Image classification data set "data" (semiralharbi/cat_breed_model on GitHub). Class labels (12): Abyssinian, Bengal, Birman, Bombay, British Shorthair, Egyptian Mau, Maine Coon, Persian, Ragdoll, Russian Blue, Siamese, Sphynx.

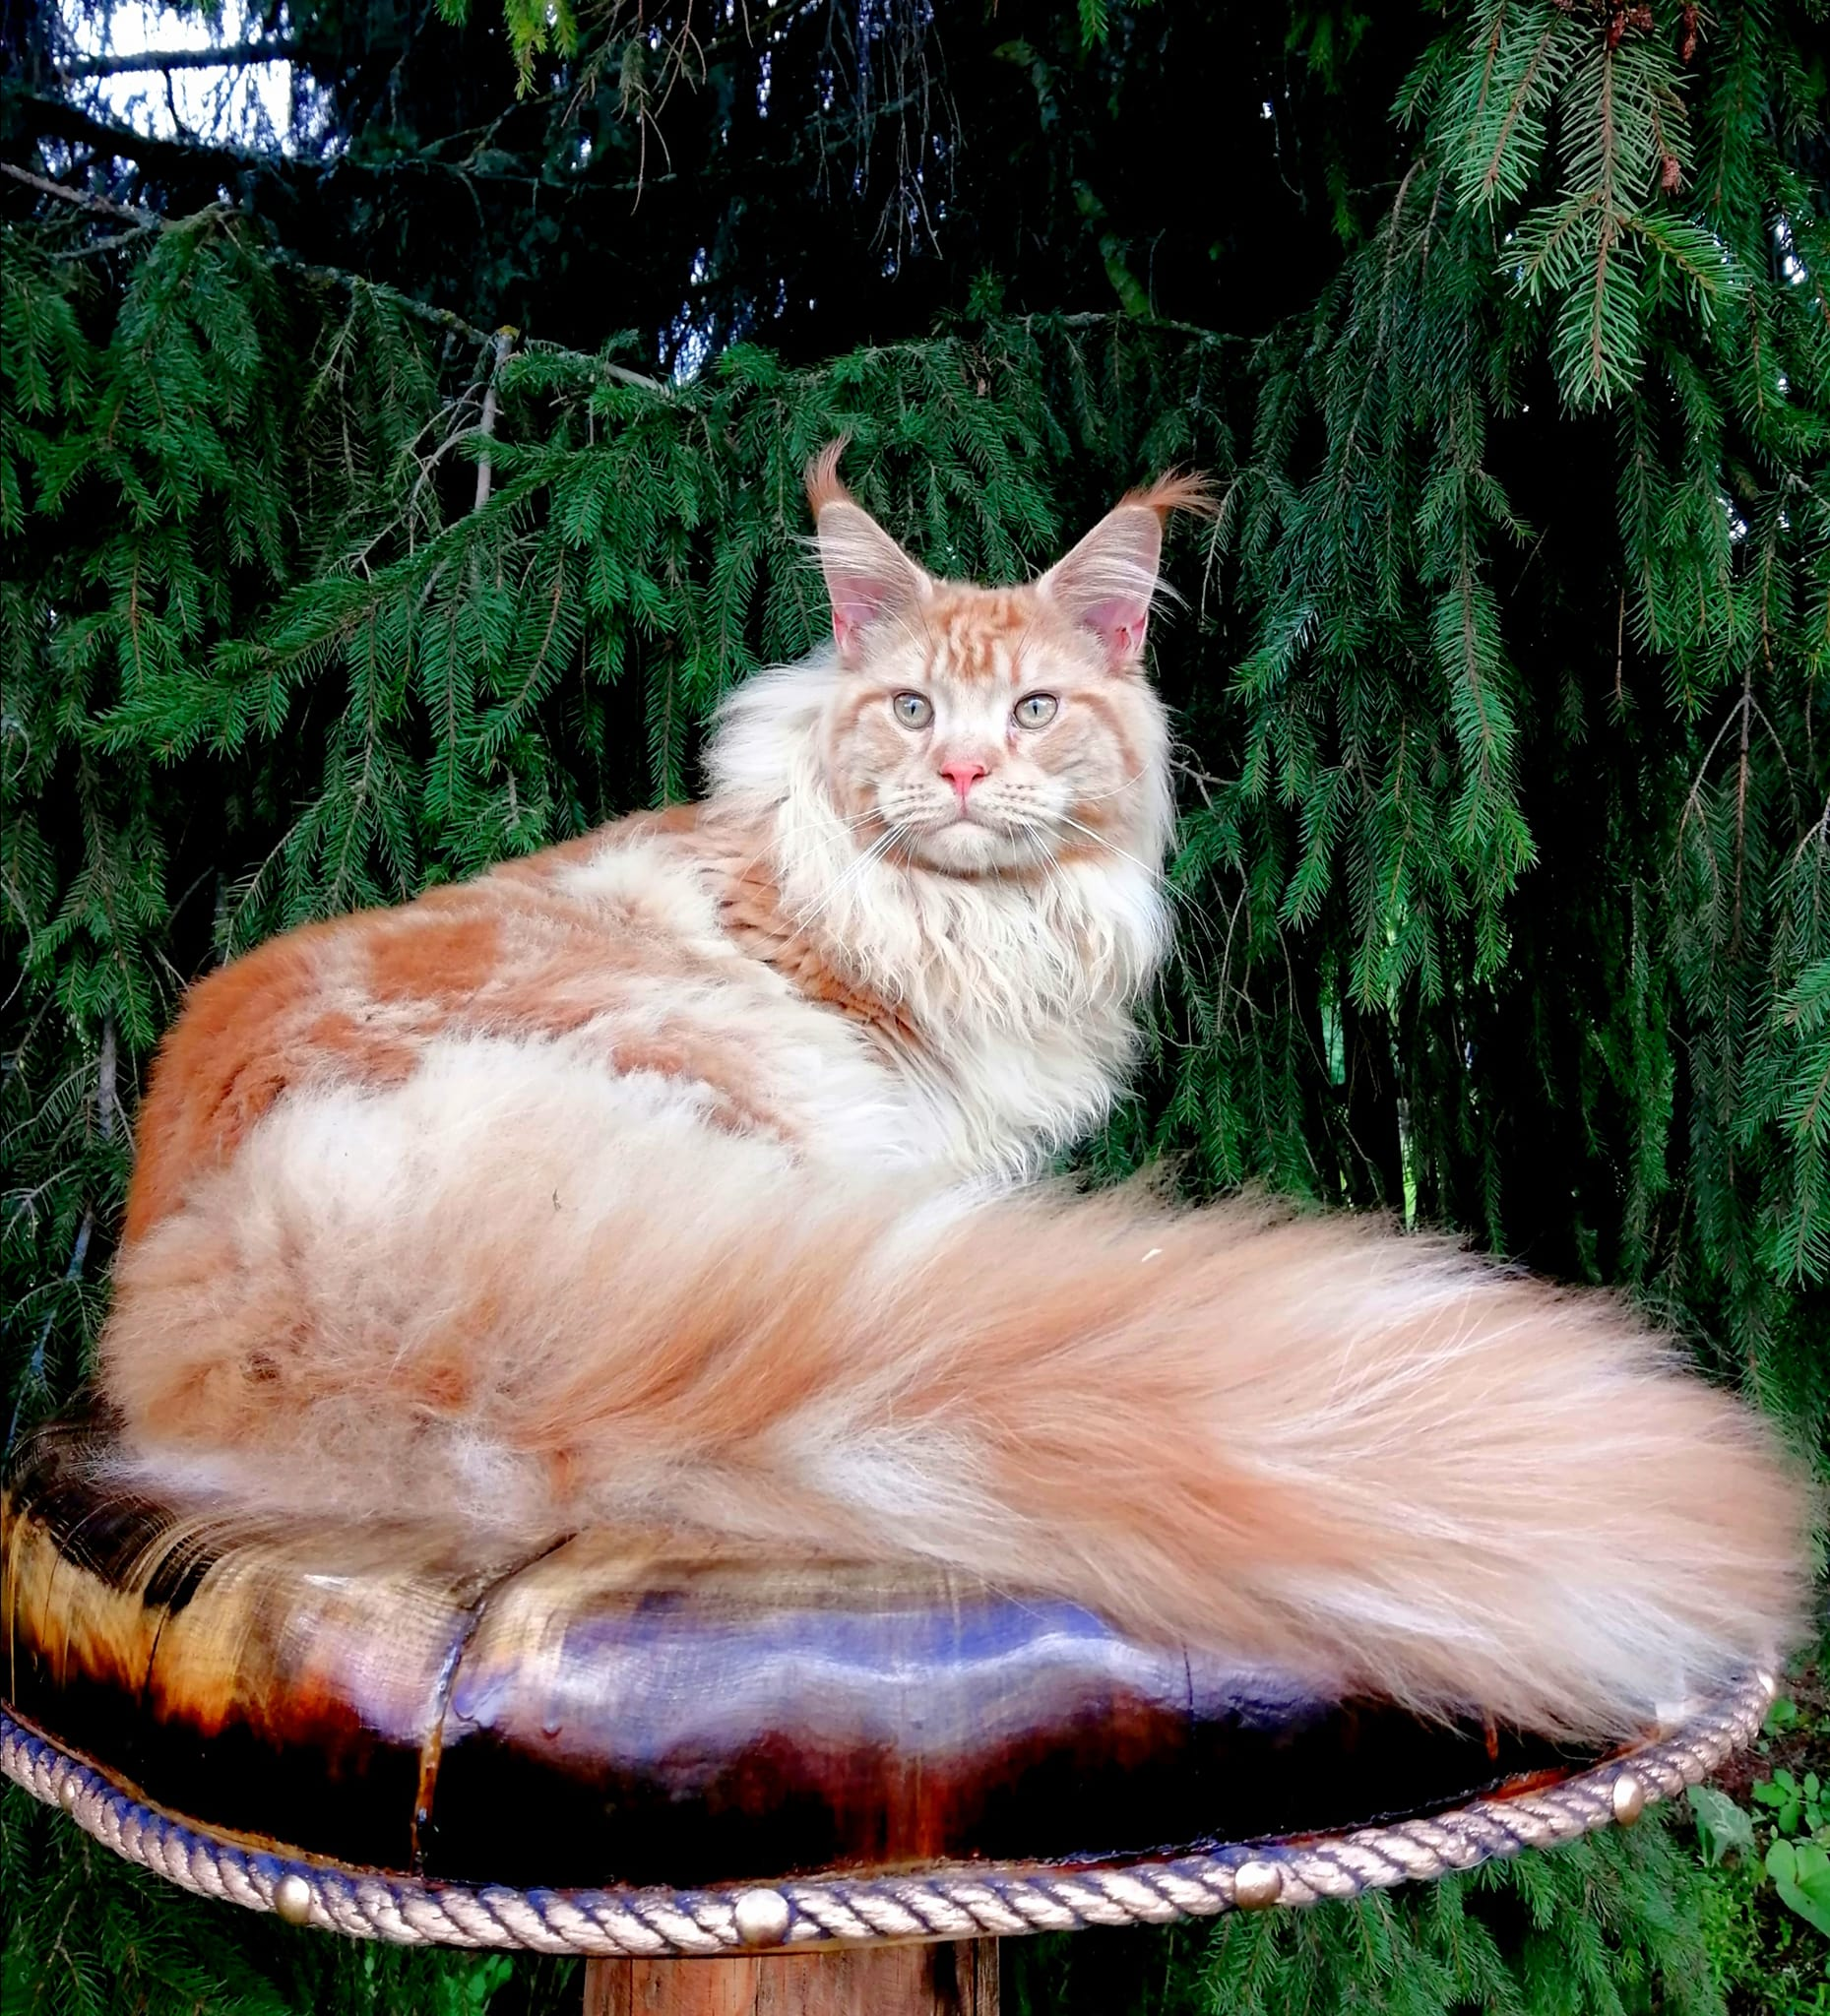
Label: Maine Coon

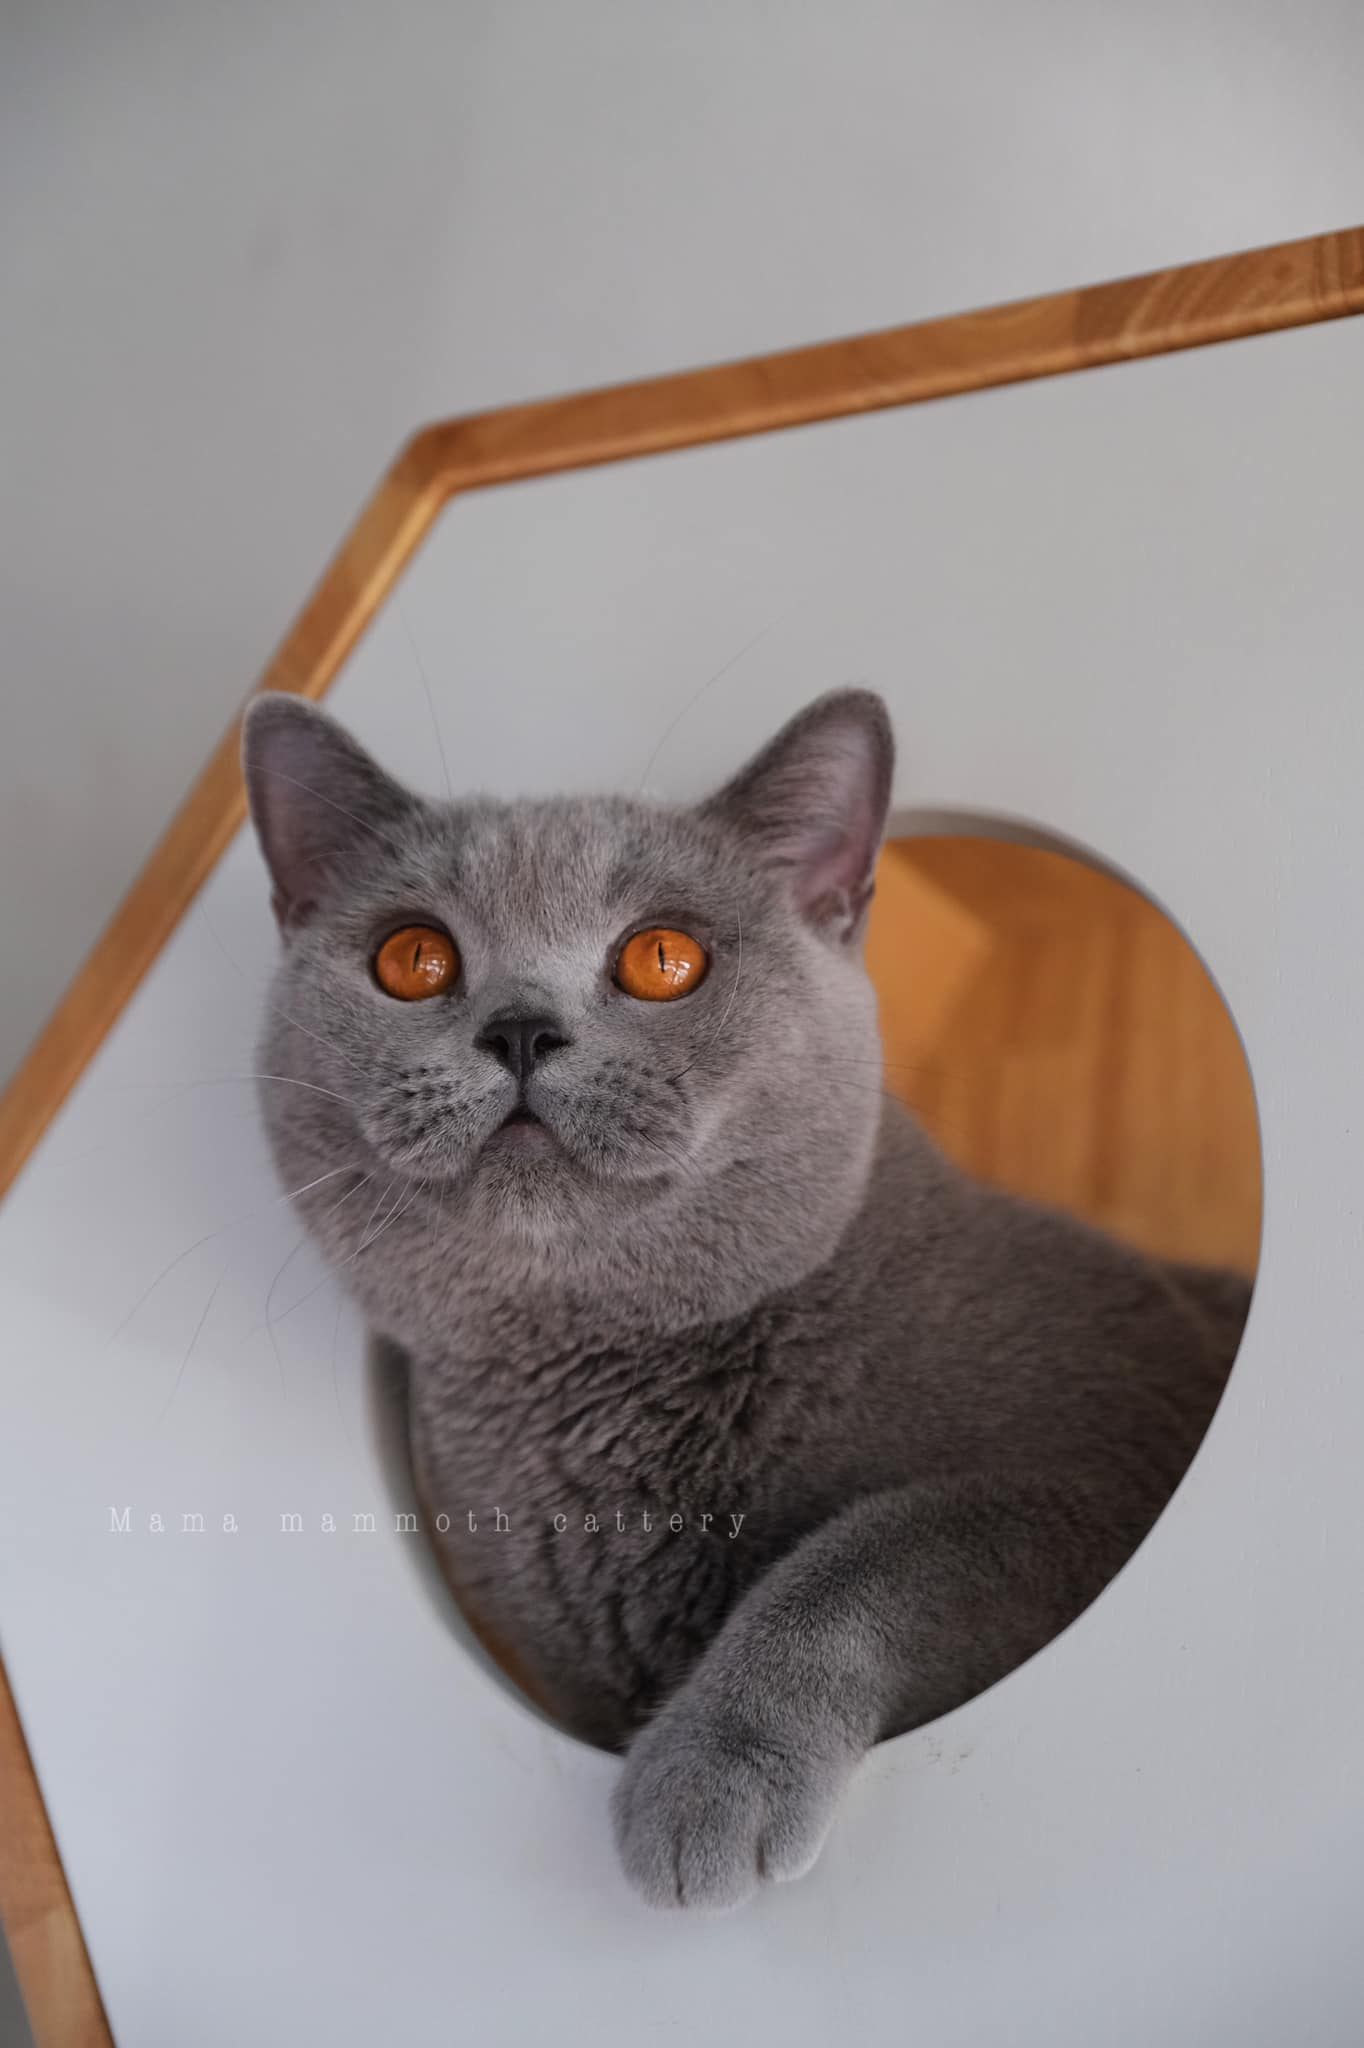
Label: British Shorthair

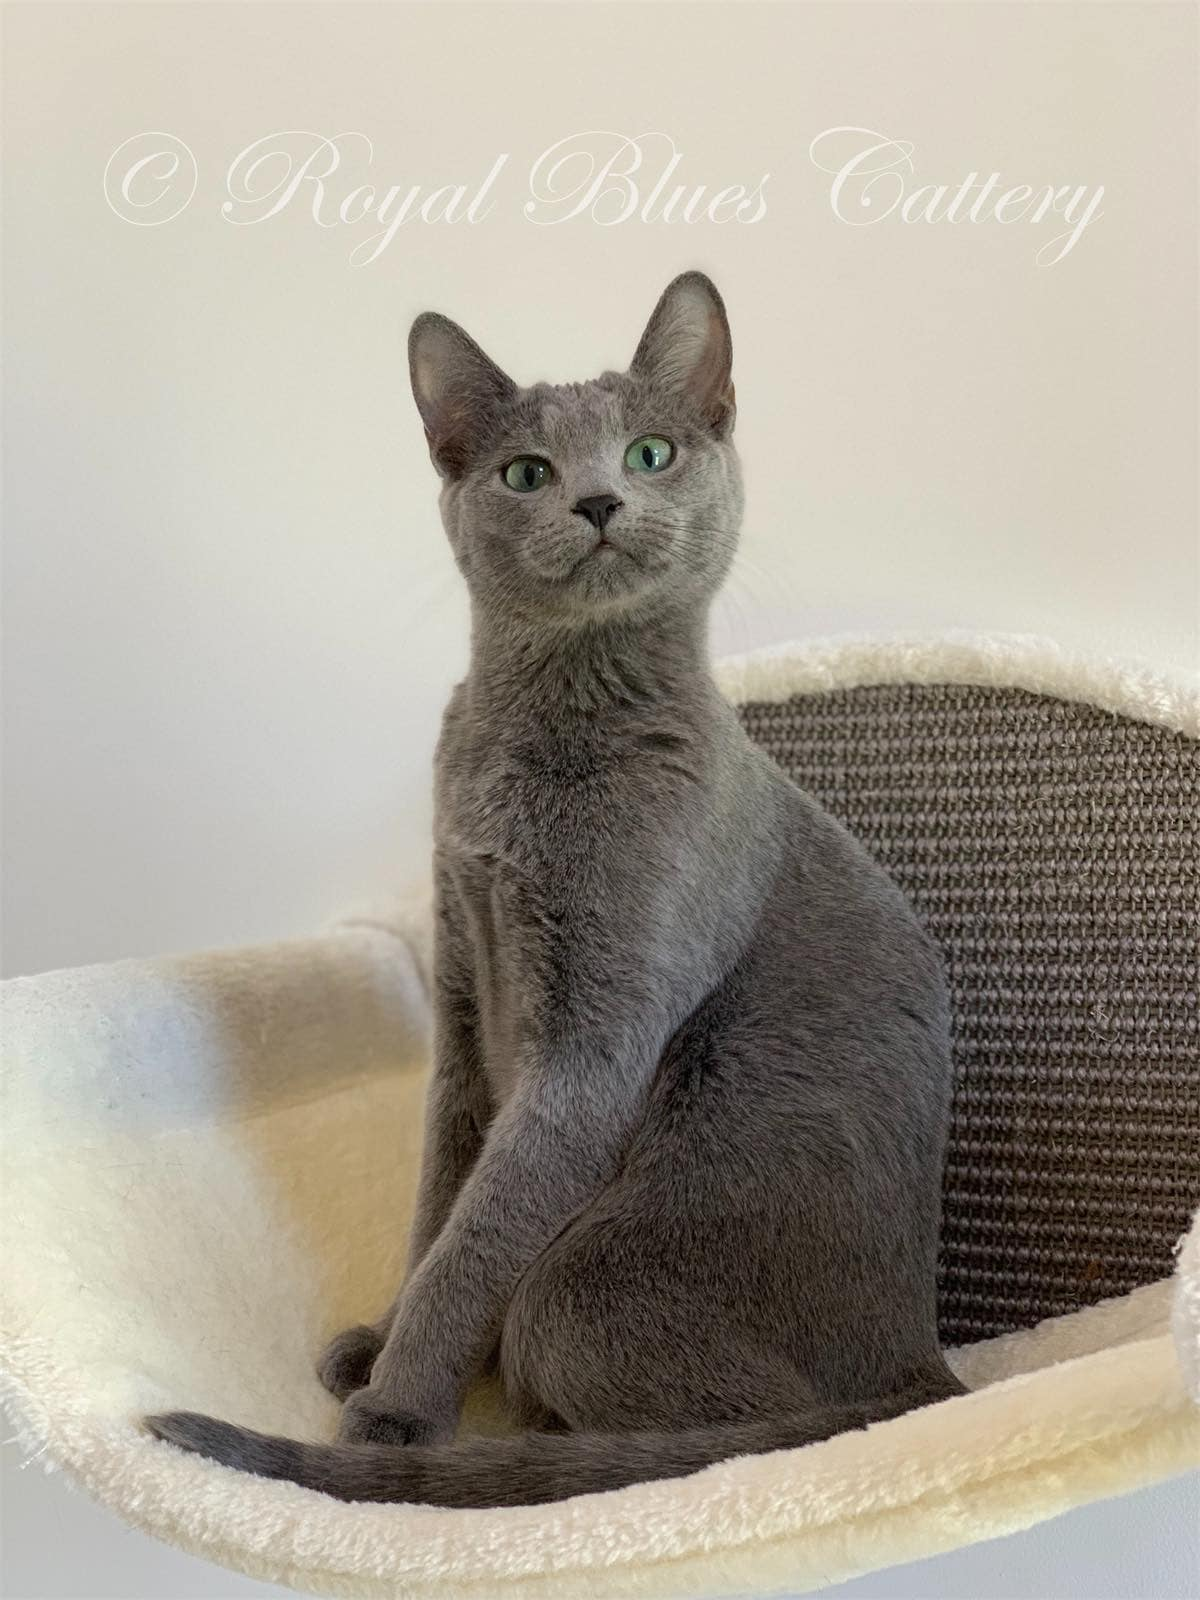
Label: Russian Blue

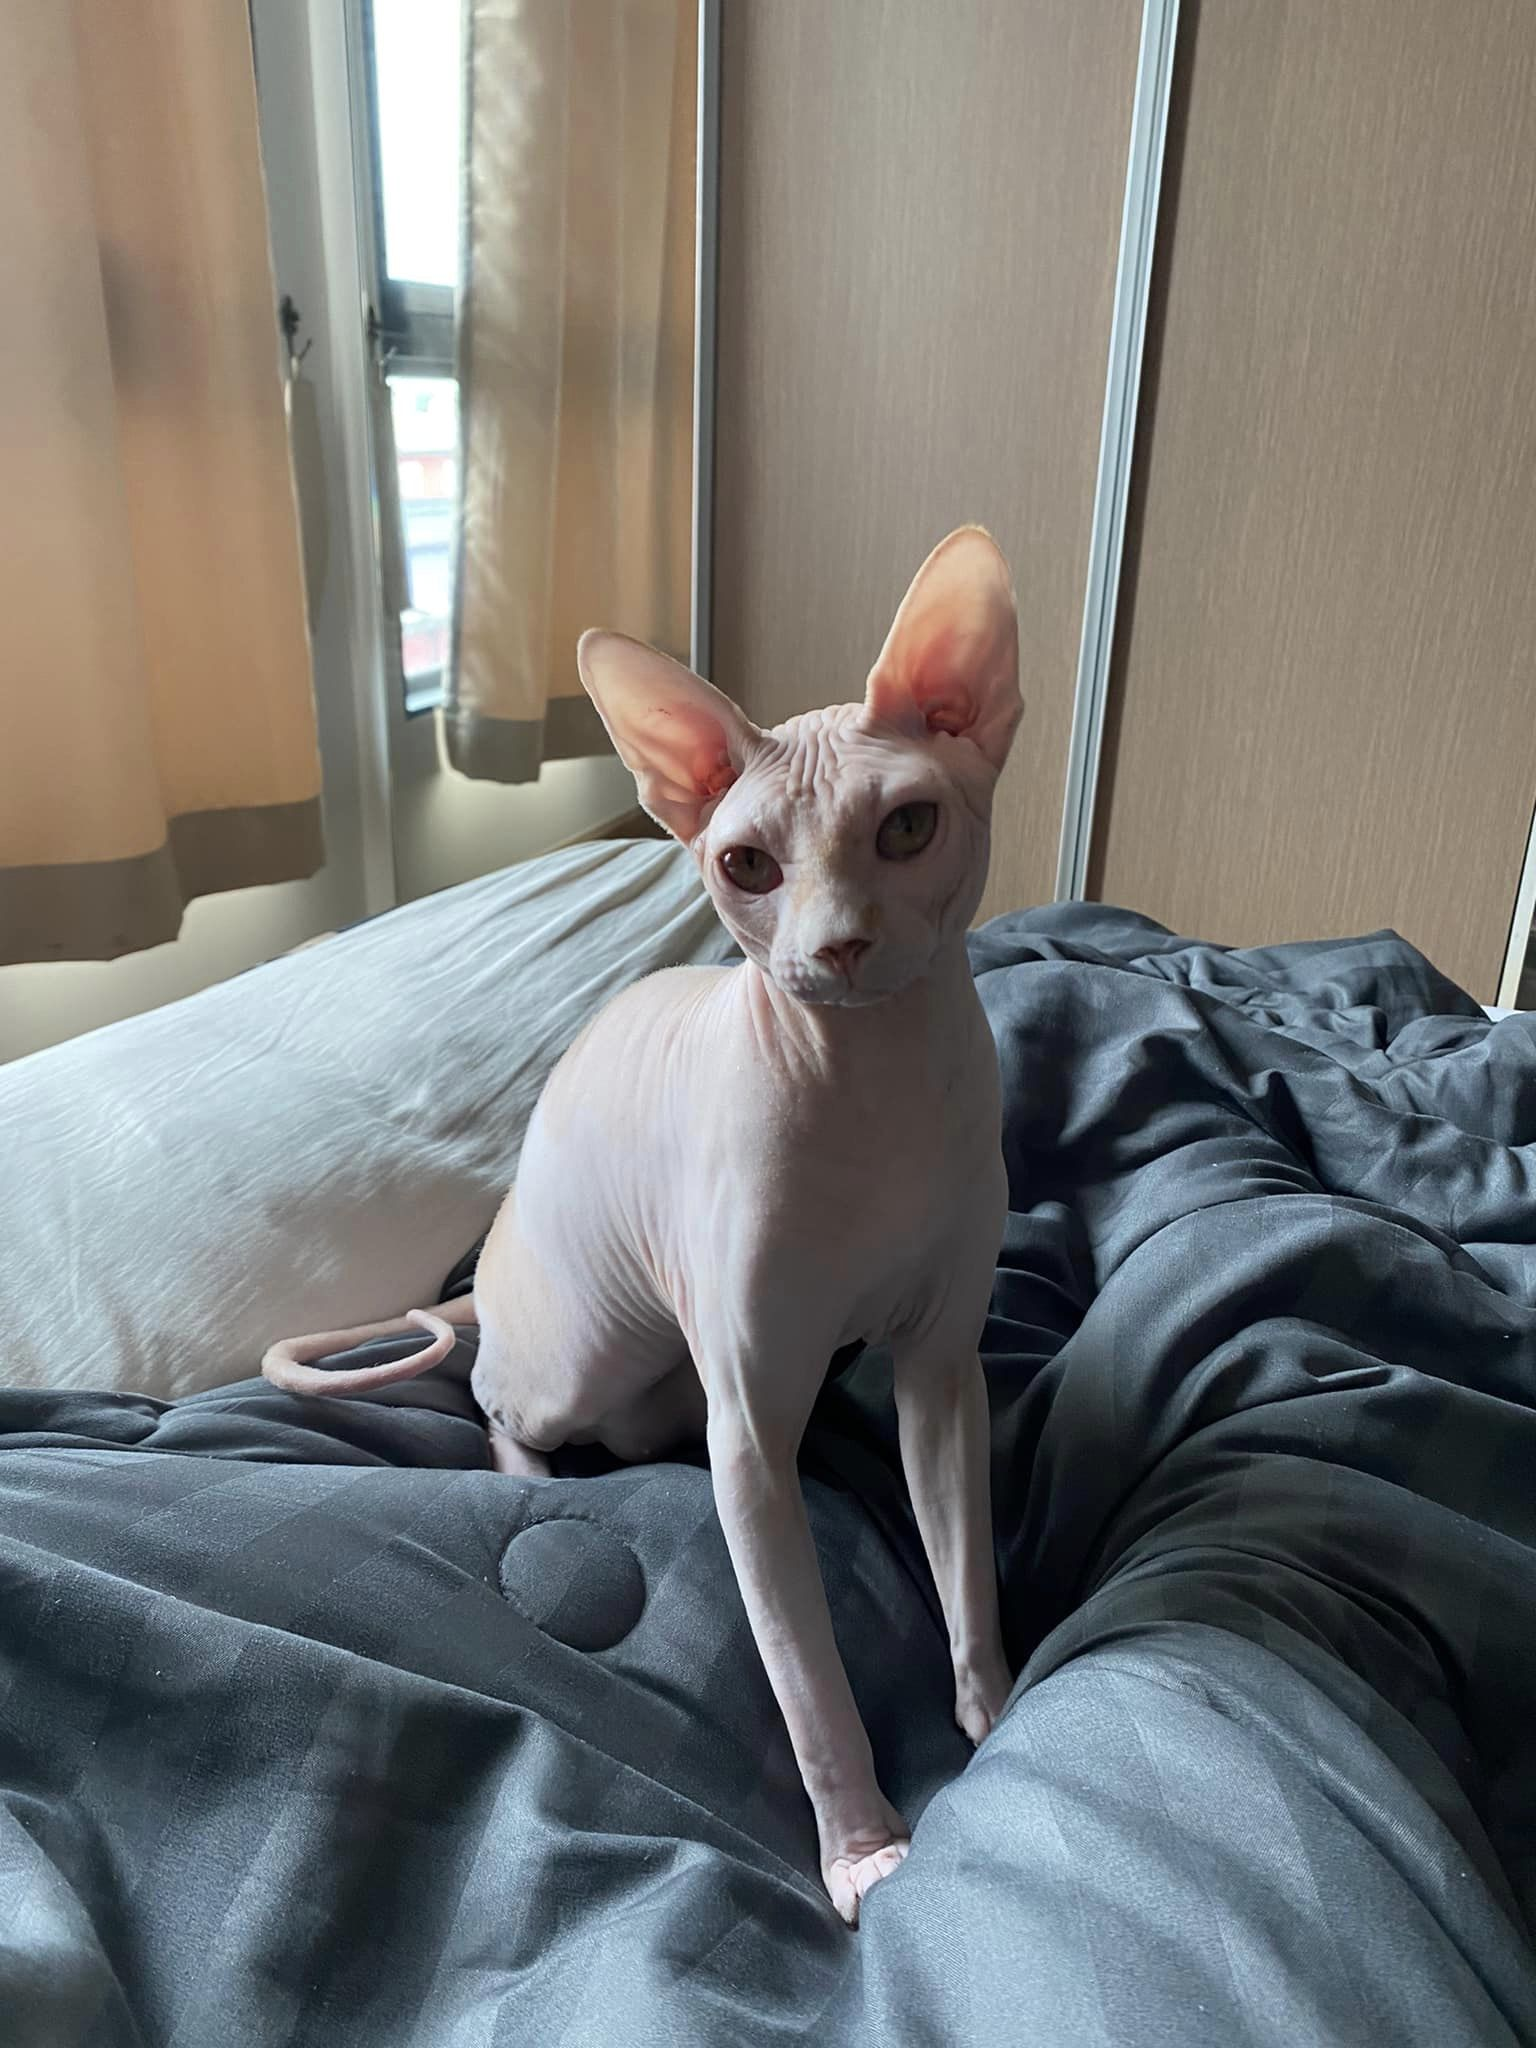
Label: Sphynx

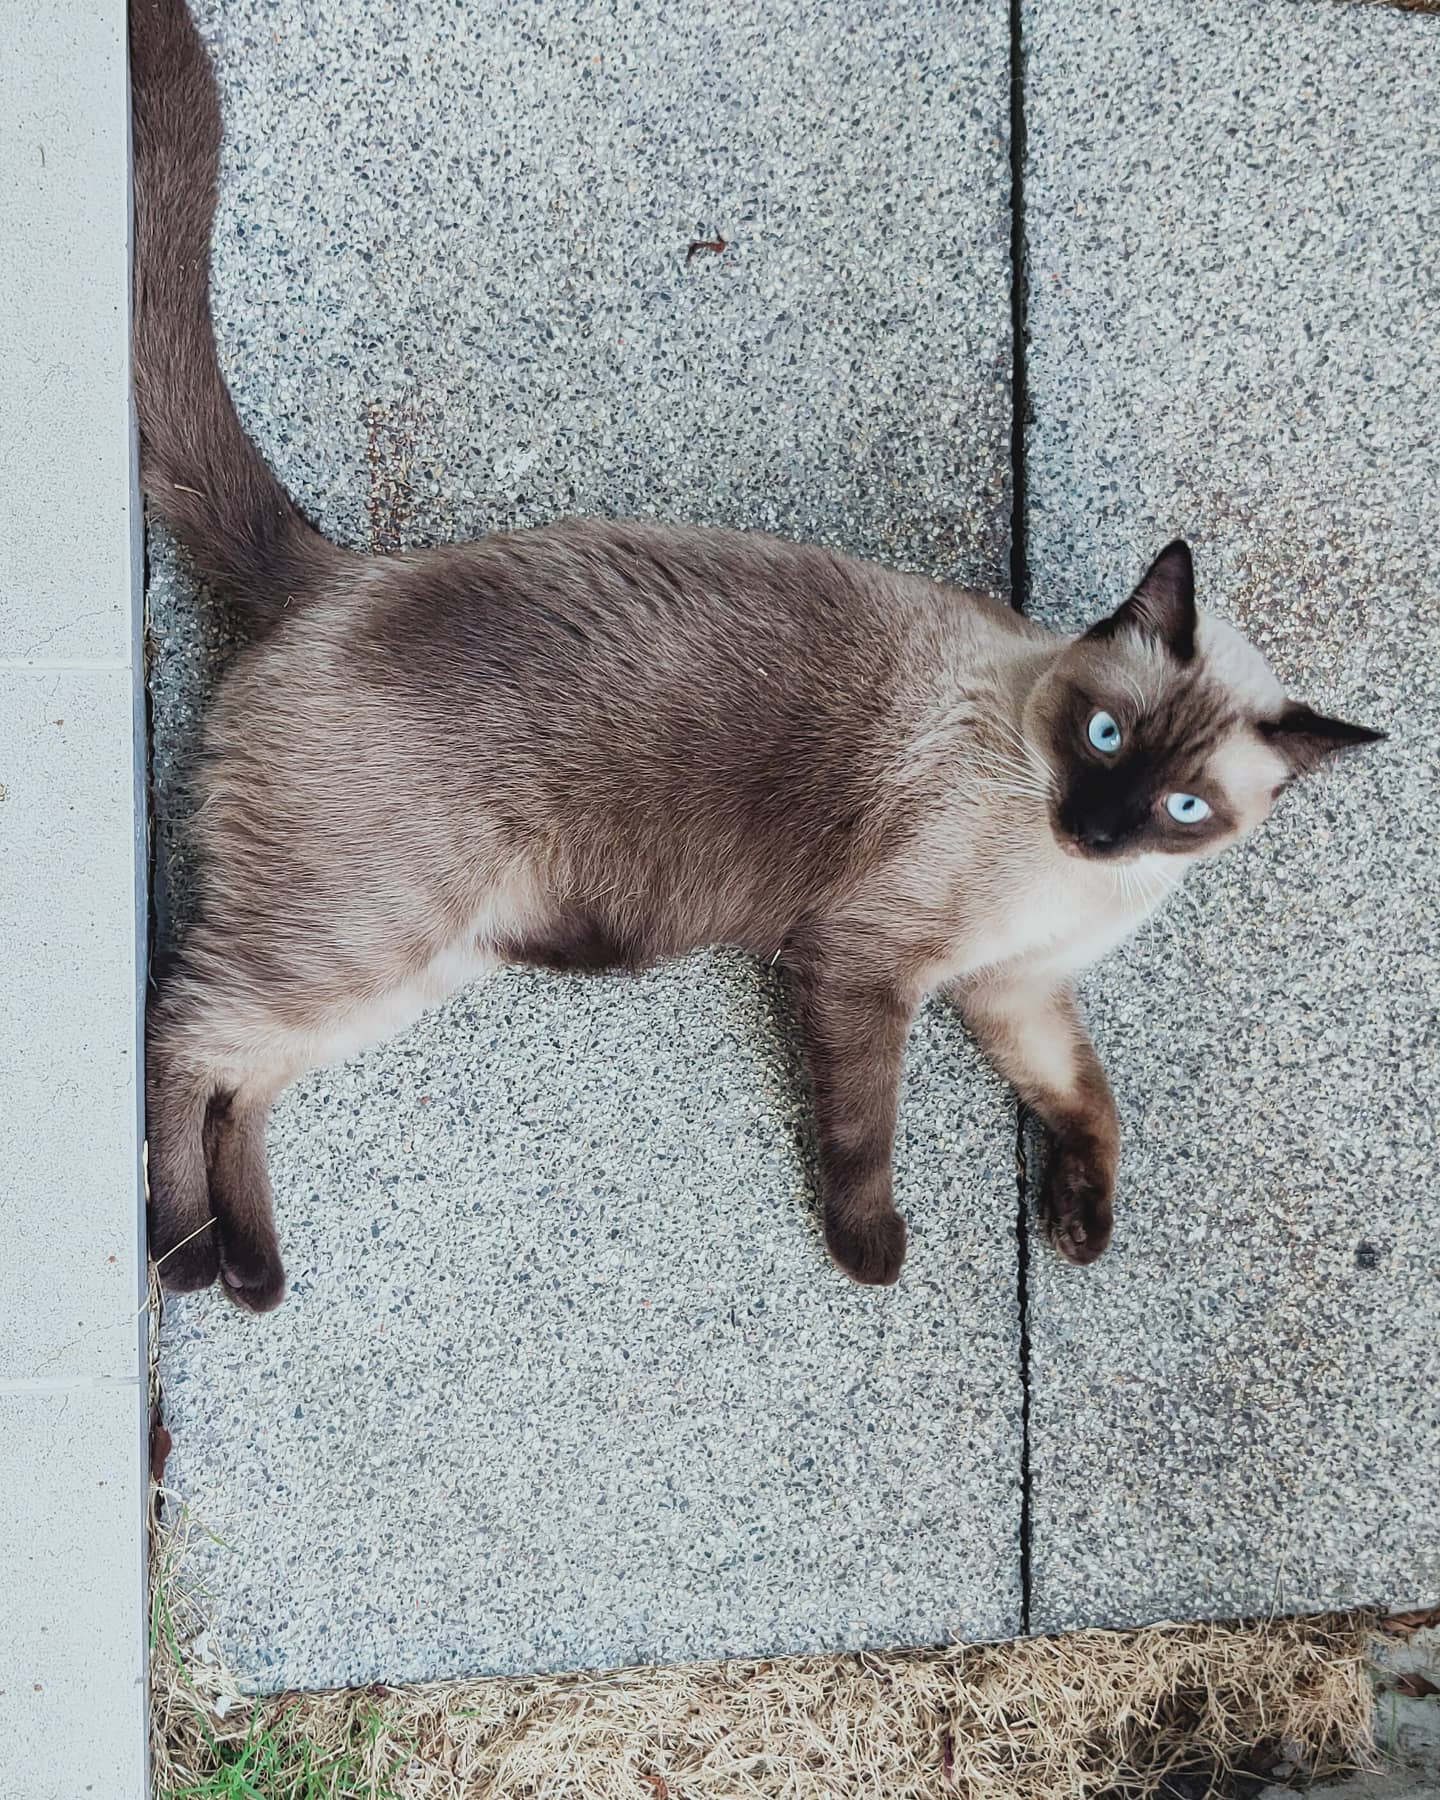
Label: Siamese

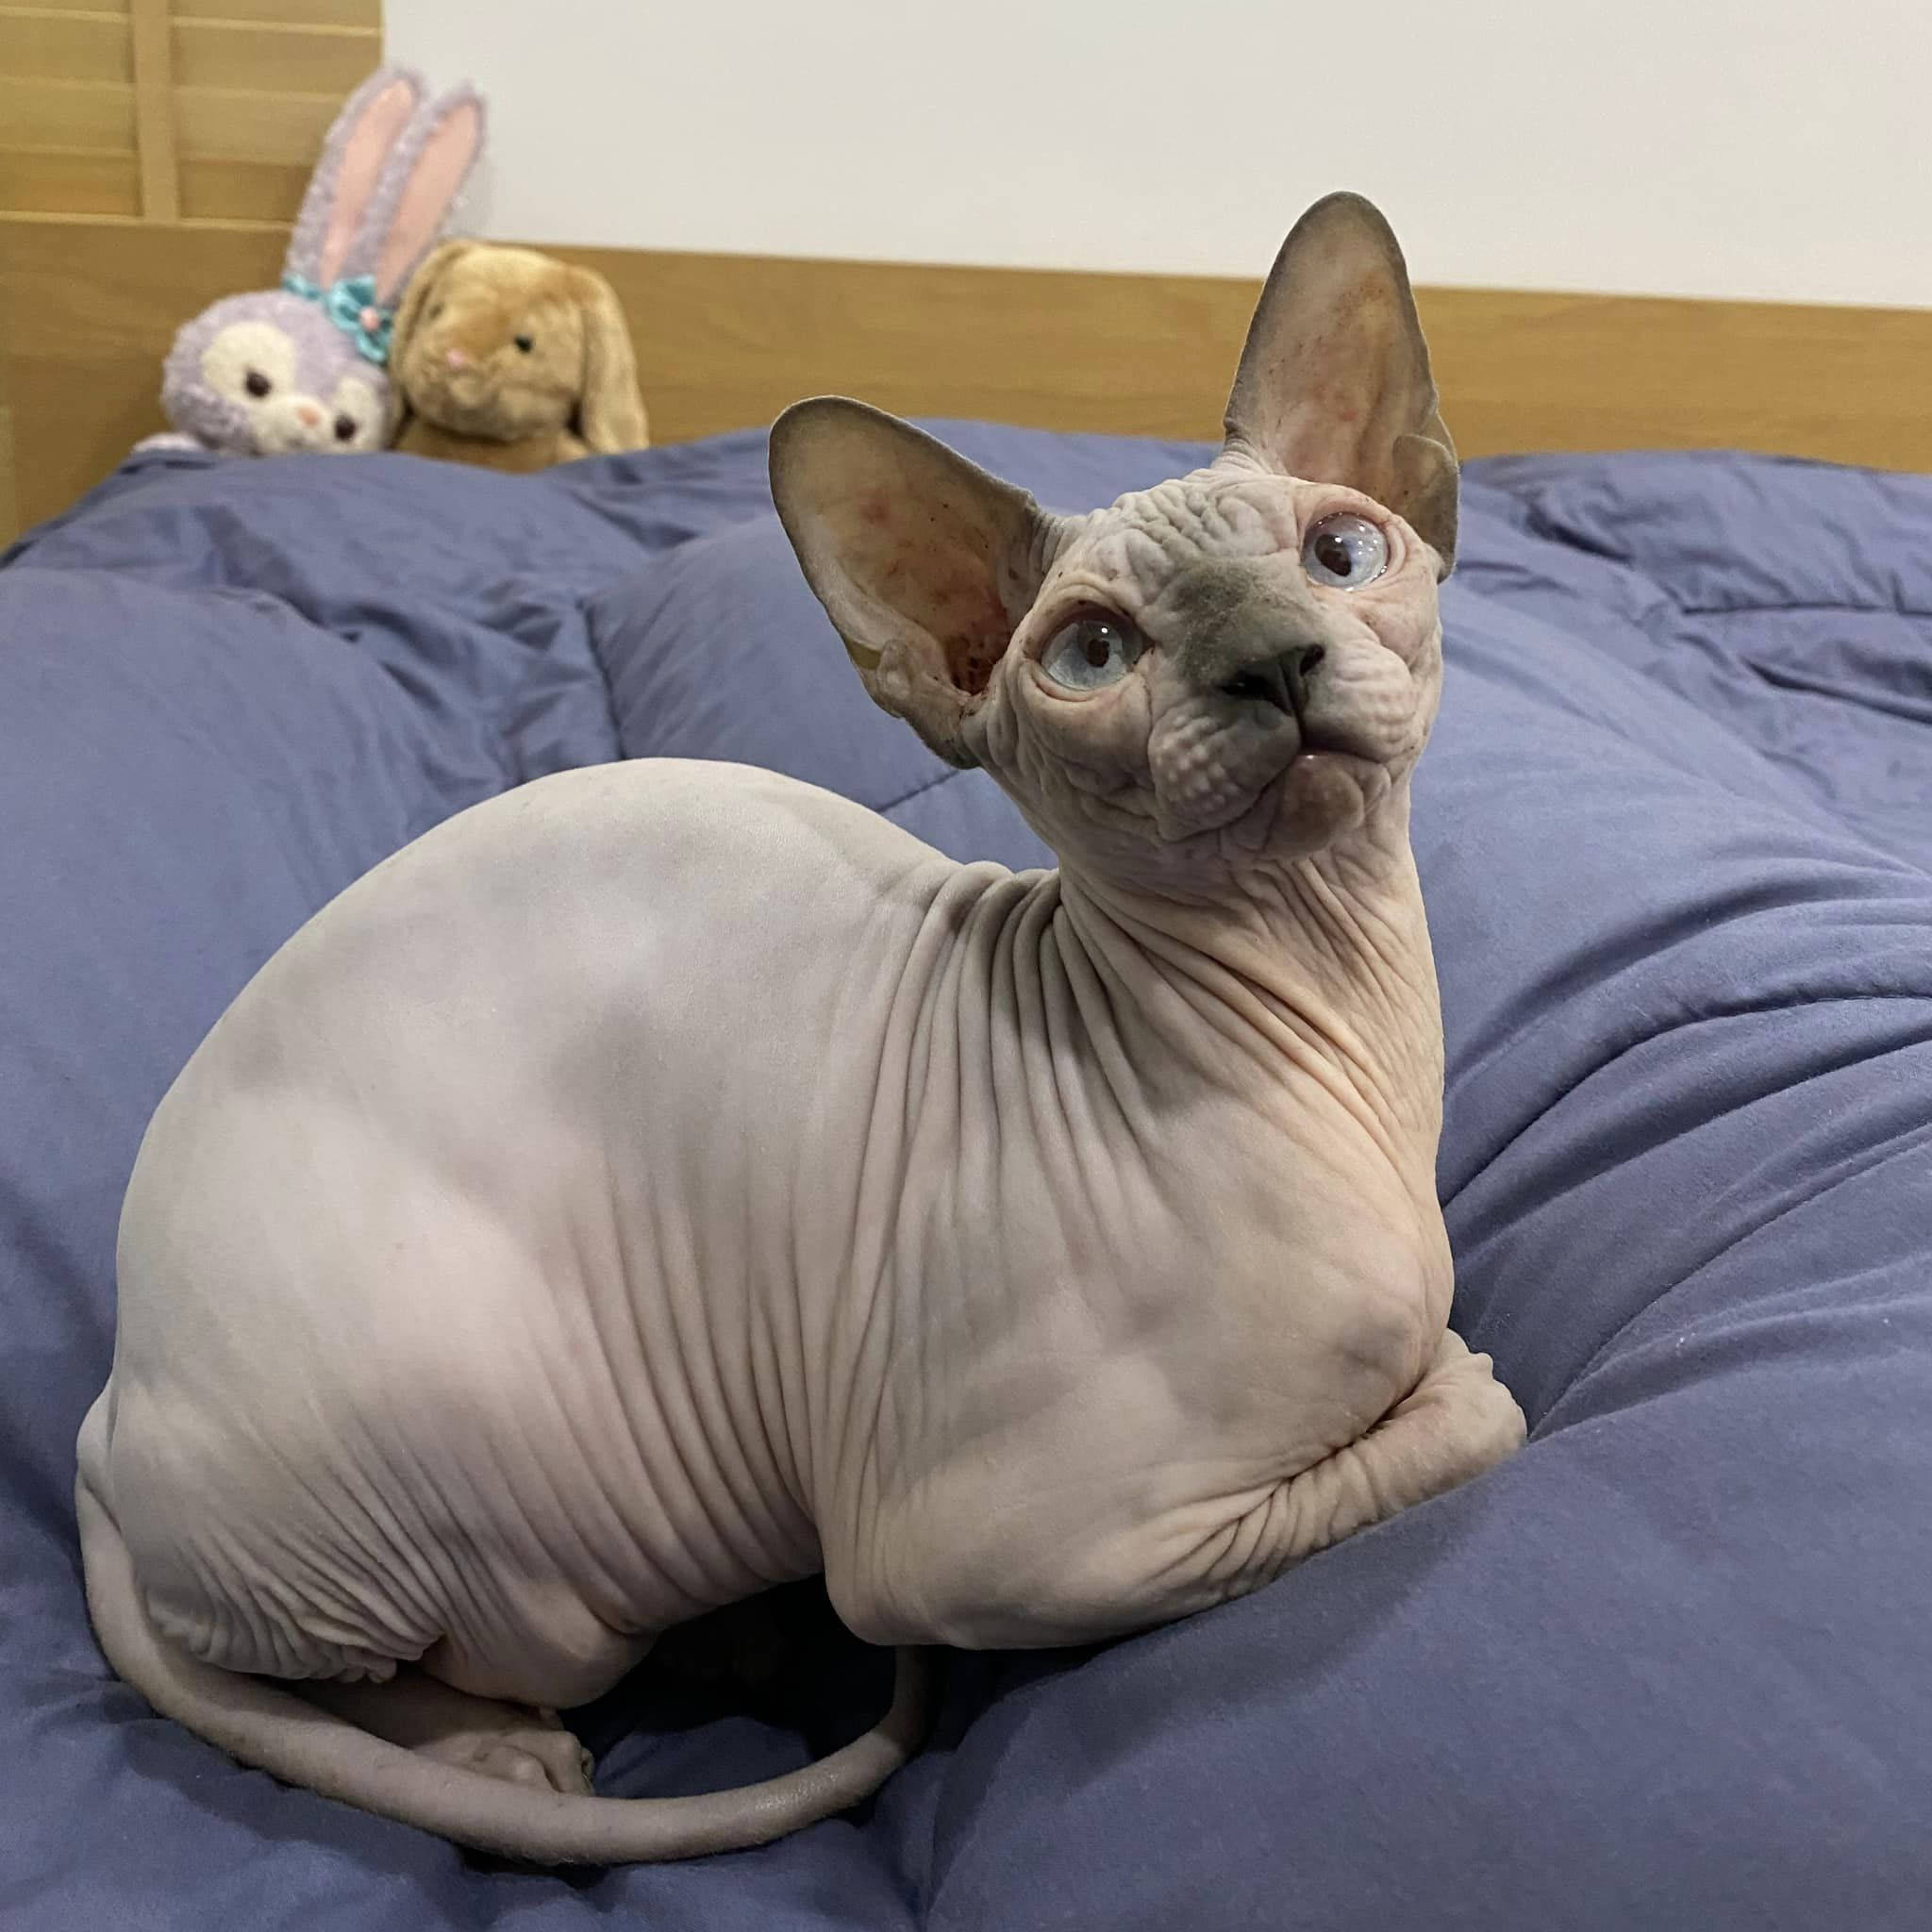
Label: Sphynx
